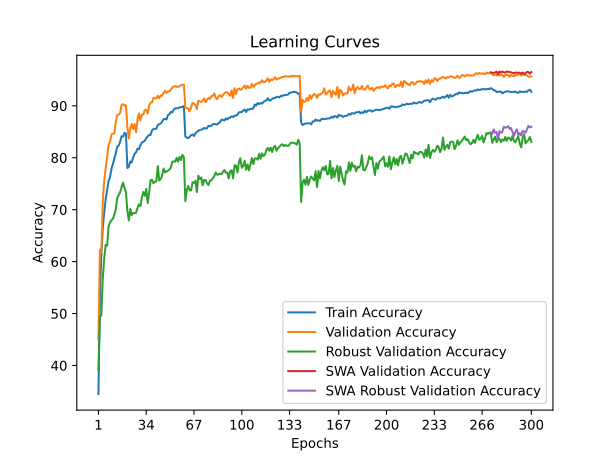

Source data for this figure (header and first rows):
time; train_accuracy; train_loss; valid_accuracy; valid_loss; valid_accuracy_robust; valid_accuracy_swa; valid_accuracy_robust_swa
20,8089; 34,5125; 1,9013; 45,0600; 1,8027; 39,1034; 45,0600; 39,1034
40,9970; 53,2525; 1,5411; 62,2800; 1,4411; 49,5172; 62,2800; 49,5172
60,8693; 61,2200; 1,3760; 61,6500; 1,5253; 49,6207; 61,6500; 49,6207
80,8011; 66,5725; 1,2640; 71,5200; 1,2091; 56,8621; 71,5200; 56,8621
101,6891; 69,4625; 1,2016; 75,6600; 1,1008; 60,5862; 75,6600; 60,5862
122,2349; 72,0100; 1,1508; 77,8600; 1,0841; 63,2069; 77,8600; 63,2069
142,5492; 73,7525; 1,1064; 80,2000; 0,9981; 63,0690; 80,2000; 63,0690
162,7266; 75,5350; 1,0732; 82,4800; 0,9586; 66,7241; 82,4800; 66,7241
182,9421; 76,2700; 1,0521; 83,0800; 0,9591; 67,5862; 83,0800; 67,5862
203,6258; 77,8800; 1,0151; 84,4900; 0,9018; 67,9655; 84,4900; 67,9655
224,1386; 78,8075; 0,9922; 84,6400; 0,9115; 68,2414; 84,6400; 68,2414
243,9712; 79,8575; 0,9676; 84,7100; 0,8830; 69,0345; 84,7100; 69,0345
264,2802; 80,9350; 0,9445; 86,9500; 0,8484; 70,1379; 86,9500; 70,1379
284,4454; 82,1425; 0,9204; 88,2000; 0,8045; 72,2759; 88,2000; 72,2759
304,2871; 82,3375; 0,9124; 88,3300; 0,8048; 72,7931; 88,3300; 72,7931
324,7574; 83,1400; 0,8913; 88,6500; 0,8030; 73,3793; 88,6500; 73,3793
344,6997; 84,1525; 0,8758; 90,2200; 0,7613; 74,3448; 90,2200; 74,3448
365,2766; 84,0650; 0,8751; 90,3000; 0,7521; 75,2069; 90,3000; 75,2069
385,6176; 84,7975; 0,8615; 90,0500; 0,7577; 74,2069; 90,0500; 74,2069
405,7679; 84,6775; 0,8590; 90,1100; 0,7589; 73,3448; 90,1100; 73,3448
426,0456; 78,0075; 1,0064; 85,8700; 0,8724; 69,6897; 85,8700; 69,6897
446,3417; 78,3125; 1,0059; 83,6900; 0,9360; 67,9310; 83,6900; 67,9310
466,4923; 79,2875; 0,9823; 85,6700; 0,8803; 70,1724; 85,6700; 70,1724
486,8979; 79,0900; 0,9823; 86,5100; 0,8529; 68,9655; 86,5100; 68,9655
506,8868; 80,0950; 0,9606; 85,5200; 0,8821; 69,3448; 85,5200; 69,3448
527,2366; 80,7600; 0,9466; 86,5000; 0,8853; 69,3448; 86,5000; 69,3448
548,7594; 81,0725; 0,9375; 84,9100; 0,9043; 69,4138; 84,9100; 69,4138
568,8347; 81,7650; 0,9239; 87,3400; 0,8214; 70,3448; 87,3400; 70,3448
588,9768; 81,6450; 0,9260; 88,5300; 0,8127; 71,0345; 88,5300; 71,0345
609,5682; 82,4075; 0,9082; 87,1900; 0,8334; 70,6897; 87,1900; 70,6897
630,3311; 82,9400; 0,8976; 88,3000; 0,8064; 72,3793; 88,3000; 72,3793
650,8630; 83,0800; 0,8917; 88,3600; 0,8051; 73,4138; 88,3600; 73,4138
671,4880; 83,2600; 0,8876; 89,1700; 0,8034; 72,6897; 89,1700; 72,6897
691,6134; 83,7800; 0,8791; 89,2000; 0,7941; 74,0000; 89,2000; 74,0000
712,0698; 84,1200; 0,8674; 88,5200; 0,8149; 71,2759; 88,5200; 71,2759
732,8427; 84,3725; 0,8632; 90,0500; 0,7736; 73,2759; 90,0500; 73,2759
752,9968; 84,3875; 0,8595; 90,6200; 0,7597; 75,6552; 90,6200; 75,6552
773,8508; 85,2875; 0,8449; 90,6600; 0,7530; 75,7586; 90,6600; 75,7586
793,8015; 85,5125; 0,8360; 91,5000; 0,7328; 75,1034; 91,5000; 75,1034
813,9167; 85,5475; 0,8352; 91,4800; 0,7366; 75,3793; 91,4800; 75,3793
834,6058; 85,5925; 0,8309; 91,4100; 0,7148; 75,4483; 91,4100; 75,4483
854,7442; 86,2850; 0,8196; 91,9400; 0,7264; 78,3793; 91,9400; 78,3793
874,7395; 86,4775; 0,8108; 91,4400; 0,7387; 75,6207; 91,4400; 75,6207
895,3299; 86,5875; 0,8081; 92,0100; 0,7149; 75,8966; 92,0100; 75,8966
915,2232; 86,9425; 0,8000; 91,9400; 0,7299; 76,5517; 91,9400; 76,5517
935,8392; 87,4250; 0,7910; 92,4900; 0,7003; 77,9310; 92,4900; 77,9310
956,0232; 87,4725; 0,7890; 92,8800; 0,7004; 77,2069; 92,8800; 77,2069
976,4140; 87,3725; 0,7880; 92,4500; 0,7016; 77,3448; 92,4500; 77,3448
997,1023; 88,2100; 0,7770; 92,7700; 0,7030; 77,5172; 92,7700; 77,5172
1017,3696; 88,3700; 0,7715; 92,7700; 0,6892; 77,7241; 92,7700; 77,7241
1037,2944; 88,8100; 0,7617; 93,1100; 0,6803; 78,1034; 93,1100; 78,1034
1057,3056; 88,7475; 0,7609; 93,5400; 0,6853; 79,2414; 93,5400; 79,2414
1077,7774; 89,2500; 0,7501; 93,7000; 0,6690; 79,2759; 93,7000; 79,2759
1098,3971; 89,5225; 0,7451; 93,7900; 0,6740; 79,2414; 93,7900; 79,2414
1118,9057; 89,5175; 0,7449; 93,6500; 0,6737; 80,0000; 93,6500; 80,0000
1138,8062; 89,5400; 0,7431; 93,6800; 0,6734; 79,2414; 93,6800; 79,2414
1159,4095; 89,7150; 0,7395; 93,8100; 0,6677; 80,1724; 93,8100; 80,1724
1180,8507; 89,7075; 0,7386; 93,9100; 0,6684; 79,5517; 93,9100; 79,5517
1200,9841; 89,7850; 0,7370; 94,0800; 0,6591; 80,5517; 94,0800; 80,5517
1221,1325; 89,9625; 0,7336; 94,0600; 0,6659; 80,0690; 94,0600; 80,0690
... 240 more rows
